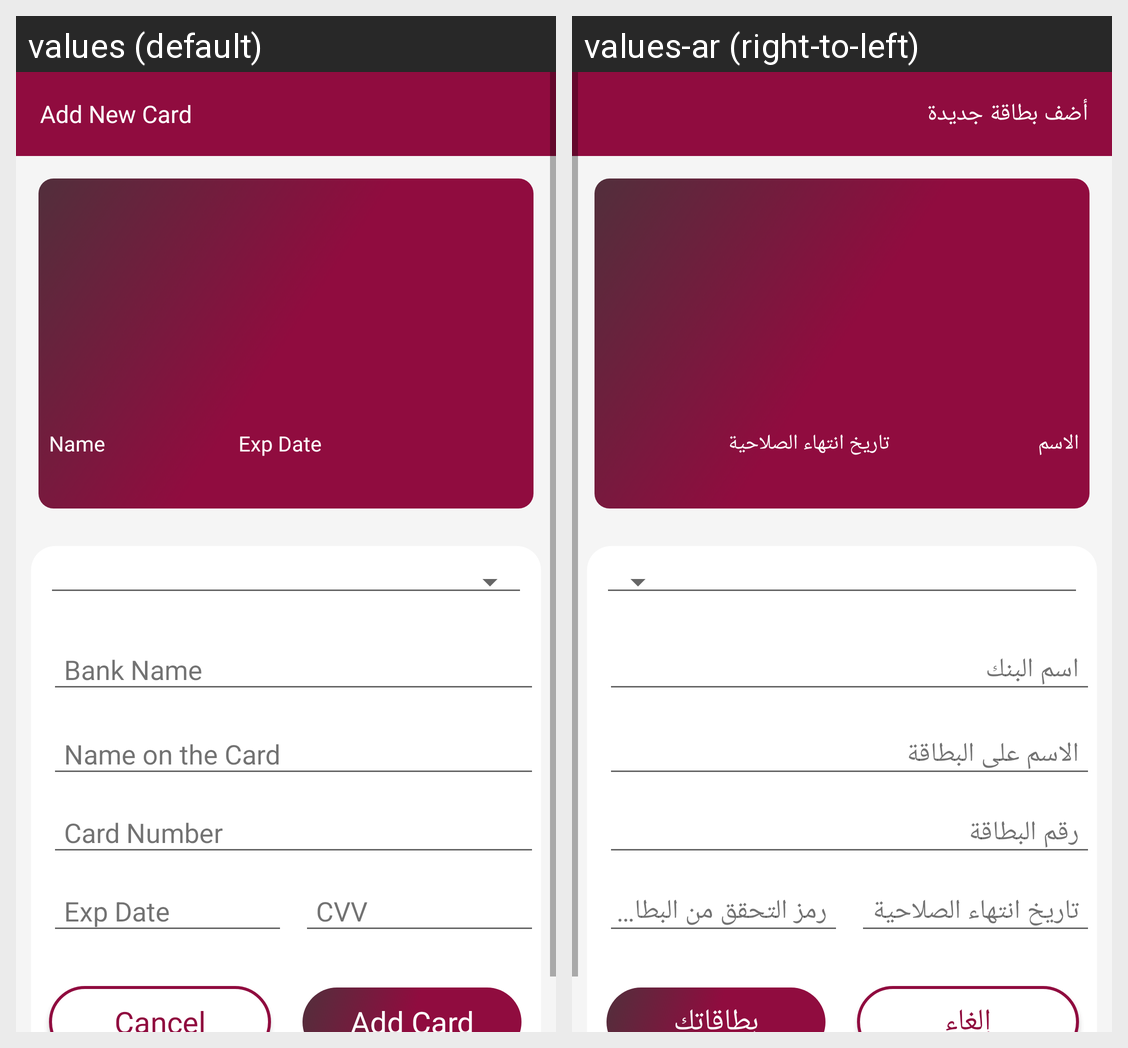

Here is an Android app screen in its default locale and in the app's own translations. Write out the translated-string differences for the strings that appear on this screen.
Android screen res/layout/activity_add_card_details.xml rendered under 2 locales, left to right: values (default), values-ar (right-to-left). Device: Nexus 5 (rendered at 1080×1920; each locale shown at half size, 540×960, under a caption strip naming it); theme AppTheme.
Strings drawn on this screen, with the default value and each locale's value (text and hints the layout hard-codes, and strings that could not be matched under every locale, appear in the picture but are not listed):

Addnewcard
  values: Add New Card
  values-ar: أضف بطاقة جديدة

name
  values: Name
  values-ar: الاسم

Exp
  values: Exp Date
  values-ar: تاريخ انتهاء الصلاحية

cancel
  values: Cancel
  values-ar: إلغاء

addcard
  values: Add Card
  values-ar: بطاقاتك
